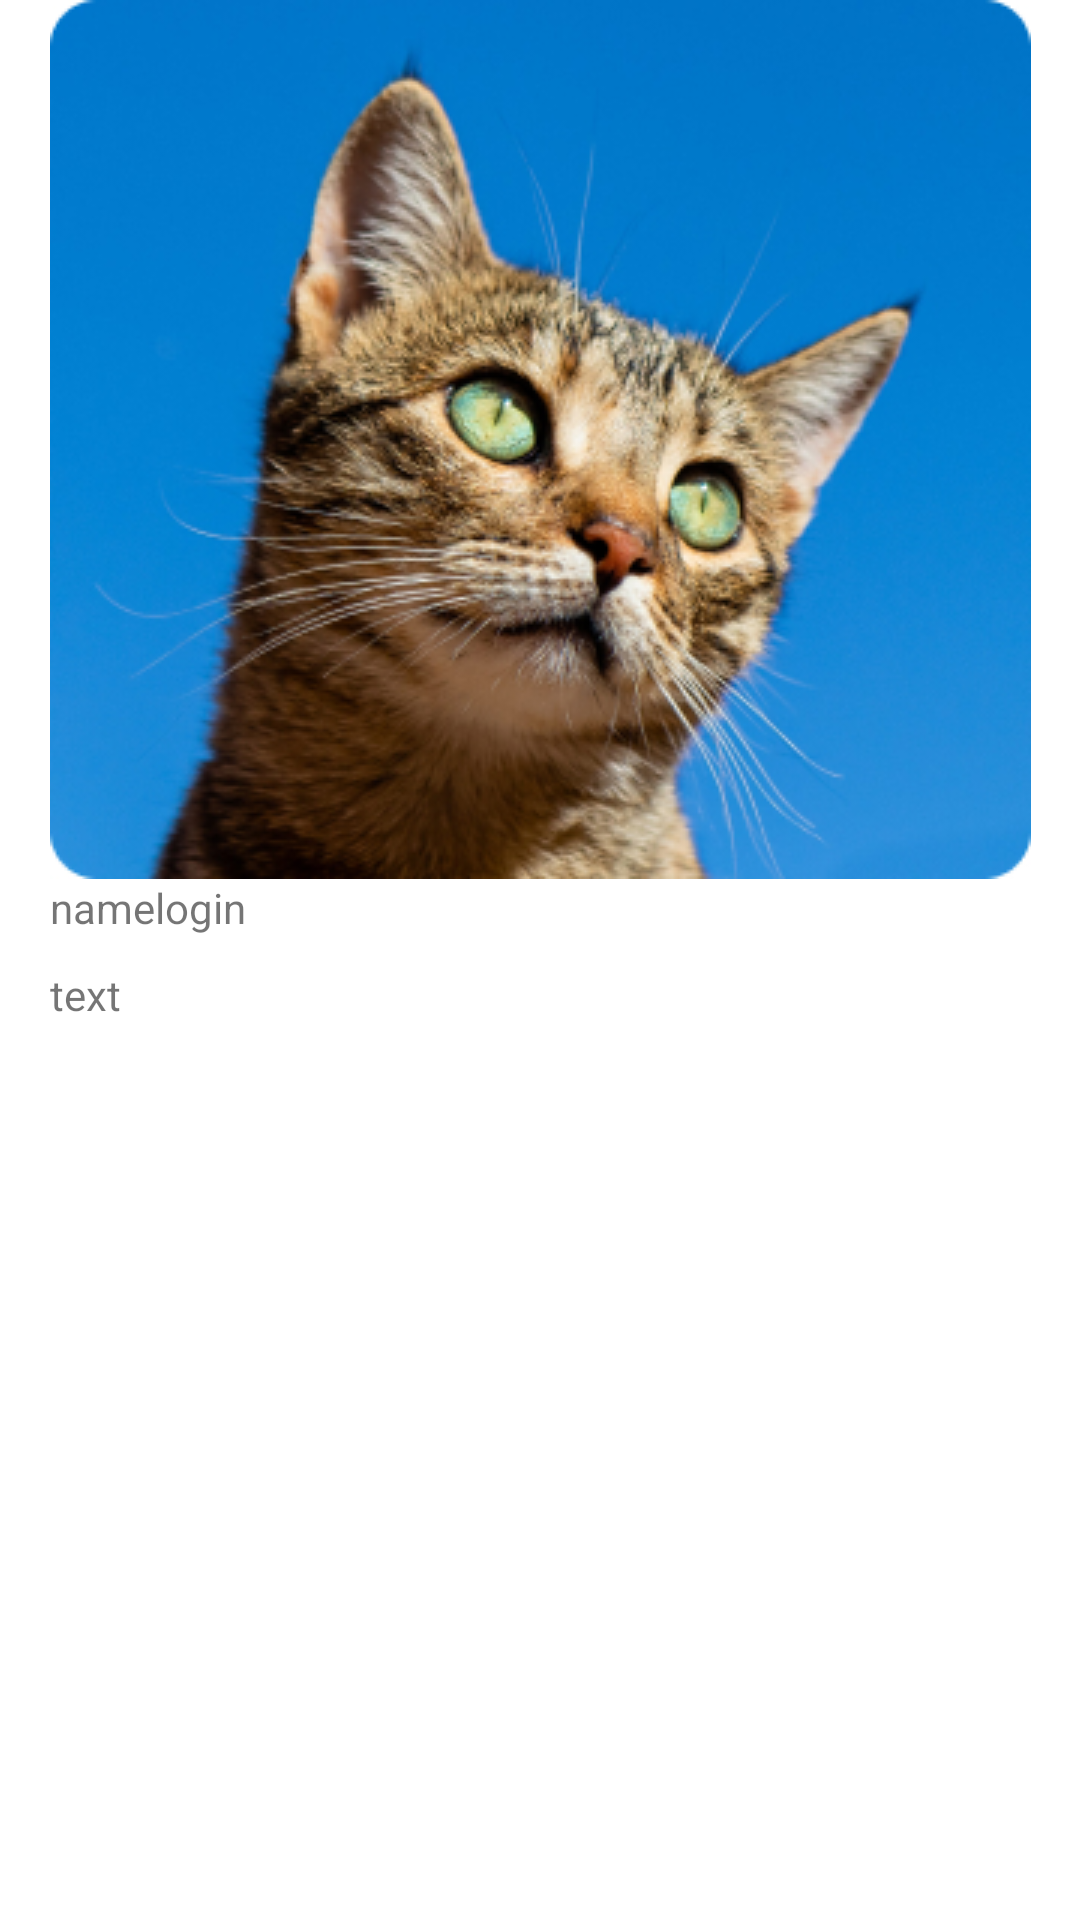

The Android layout XML behind this screen, and the referenced resources:
<!-- AndroidManifest.xml: application theme Theme.SocialRUTravel -->
<!-- res/layout/activity_detail_post.xml -->
<?xml version="1.0" encoding="utf-8"?>
<androidx.constraintlayout.widget.ConstraintLayout xmlns:android="http://schemas.android.com/apk/res/android"
    xmlns:app="http://schemas.android.com/apk/res-auto"
    xmlns:tools="http://schemas.android.com/tools"
    android:layout_width="match_parent"
    android:layout_height="match_parent"
    tools:context=".PartUI.MainMenu.ProfileTabLayout.DetailPostActivity">


    <ImageView
        android:id="@+id/imgPost"
        android:layout_width="wrap_content"
        android:layout_height="wrap_content"
        android:src="@drawable/backround_image2"
        app:layout_constraintEnd_toEndOf="parent"
        app:layout_constraintStart_toStartOf="parent"
        app:layout_constraintTop_toTopOf="parent" />

    <TextView
        android:id="@+id/Nametxt"
        android:layout_width="wrap_content"
        android:layout_height="wrap_content"
        android:text="name"
        app:layout_constraintStart_toStartOf="@+id/imgPost"
        app:layout_constraintTop_toBottomOf="@+id/imgPost" />

    <TextView
        android:id="@+id/Logintxt"
        android:layout_width="wrap_content"
        android:layout_height="wrap_content"
        android:text="login"
        app:layout_constraintStart_toEndOf="@+id/Nametxt"
        app:layout_constraintTop_toBottomOf="@+id/imgPost" />

    <TextView
        android:id="@+id/Titletxt"
        android:layout_width="wrap_content"
        android:layout_height="wrap_content"
        android:text="text"
        android:layout_marginTop="10dp"
        app:layout_constraintStart_toStartOf="@+id/imgPost"
        app:layout_constraintTop_toBottomOf="@+id/Logintxt" />
</androidx.constraintlayout.widget.ConstraintLayout>
<!-- resources referenced by this layout -->
<resources>
  <!-- drawable backround_image2: jpg bitmap (drawable, 113463 bytes) -->
  <style name="Theme.SocialRUTravel" parent="Theme.MaterialComponents.Light.NoActionBar">
          
          <item name="colorPrimary">@color/purple_500</item>
          <item name="colorPrimaryVariant">@color/purple_700</item>
          <item name="colorOnPrimary">@color/white</item>
          
          <item name="colorSecondary">@color/teal_200</item>
          <item name="colorSecondaryVariant">@color/teal_700</item>
          <item name="colorOnSecondary">@color/black</item>
          
          <item name="android:windowTranslucentStatus">true</item>
      </style>
  <color name="purple_500">#0D0C0C</color>
  <color name="purple_700">#FF3700B3</color>
  <color name="white">#FFFFFFFF</color>
  <color name="teal_200">#FF03DAC5</color>
  <color name="teal_700">#FF018786</color>
  <color name="black">#0D0C0C</color>
</resources>
